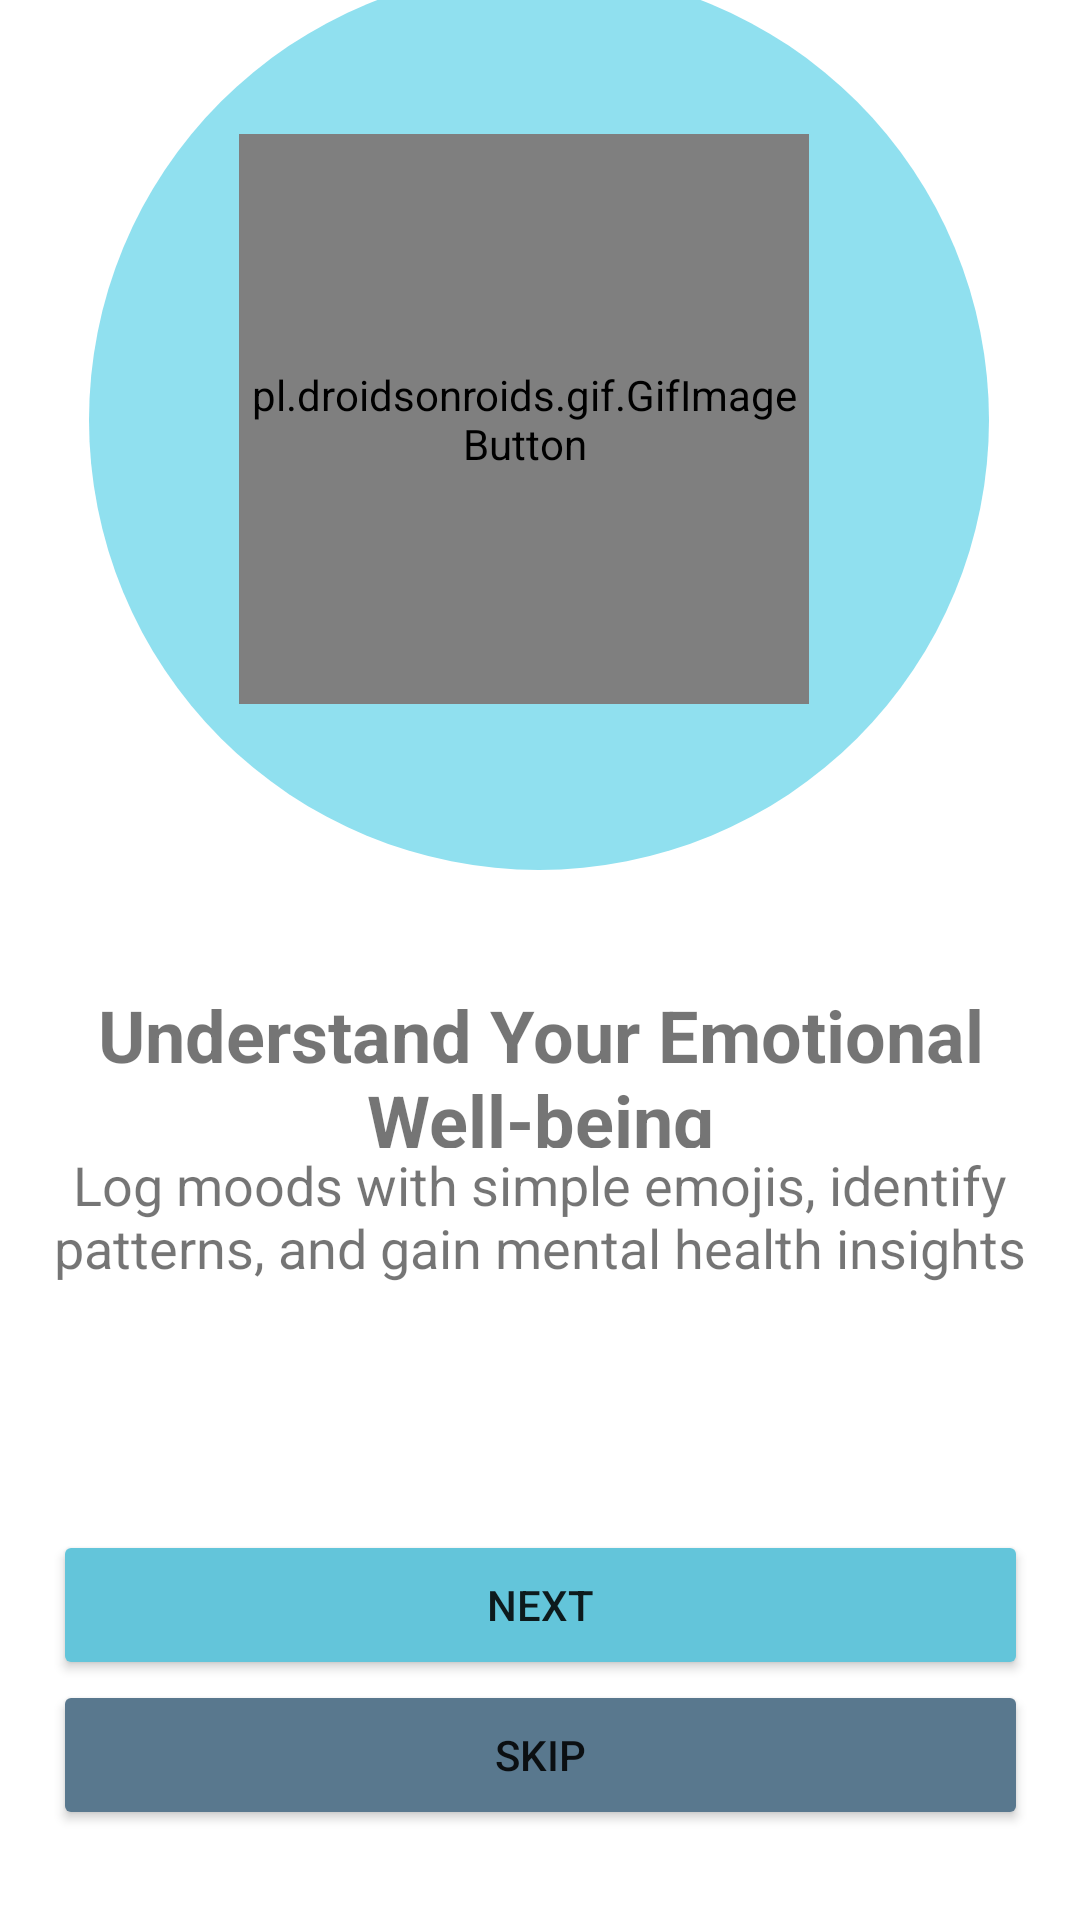

This screen was rendered from an Android layout file. Write that file and the resources it references.
<!-- AndroidManifest.xml: application theme Theme.LIFELINE -->
<!-- res/layout/activity_page2.xml -->
<?xml version="1.0" encoding="utf-8"?>
<androidx.constraintlayout.widget.ConstraintLayout xmlns:android="http://schemas.android.com/apk/res/android"
    xmlns:app="http://schemas.android.com/apk/res-auto"
    xmlns:tools="http://schemas.android.com/tools"
    android:id="@+id/main"
    android:layout_width="match_parent"
    android:layout_height="match_parent"
    tools:context=".Page2">

    <androidx.constraintlayout.widget.Guideline
        android:id="@+id/guideline5"
        android:layout_width="wrap_content"
        android:layout_height="wrap_content"
        android:orientation="horizontal"
        app:layout_constraintGuide_percent="0.05" />

    <androidx.constraintlayout.widget.Guideline
        android:id="@+id/guideline6"
        android:layout_width="wrap_content"
        android:layout_height="wrap_content"
        android:orientation="horizontal"
        app:layout_constraintGuide_percent="0.93" />

    <androidx.constraintlayout.widget.Guideline
        android:id="@+id/guideline7"
        android:layout_width="wrap_content"
        android:layout_height="wrap_content"
        android:orientation="vertical"
        app:layout_constraintGuide_percent="0.05" />

    <androidx.constraintlayout.widget.Guideline
        android:id="@+id/guideline8"
        android:layout_width="wrap_content"
        android:layout_height="wrap_content"
        android:orientation="vertical"
        app:layout_constraintGuide_percent="0.95" />

    <TextView
        android:id="@+id/textView"
        android:layout_width="0dp"
        android:layout_height="0dp"
        android:text="@string/onboarding2_title"
        android:textAlignment="center"
        android:textSize="24sp"
        android:textStyle="bold"
        app:layout_constraintBottom_toTopOf="@id/textView2"
        app:layout_constraintDimensionRatio="6:1"
        app:layout_constraintLeft_toLeftOf="@id/guideline7"
        app:layout_constraintRight_toRightOf="@id/guideline8" />

    <TextView
        android:id="@+id/textView2"
        android:layout_width="0dp"
        android:layout_height="0dp"
        android:layout_marginBottom="88dp"
        android:text="@string/onboarding2_subtitle"
        android:textAlignment="center"
        android:textSize="18sp"
        android:textStyle="normal"
        app:layout_constraintBottom_toTopOf="@id/guideline9"
        app:layout_constraintDimensionRatio="6:1"
        app:layout_constraintHorizontal_bias="0.0"
        app:layout_constraintLeft_toLeftOf="@id/guideline7"
        app:layout_constraintRight_toRightOf="@id/guideline8"

        />

    <ImageView
        android:id="@+id/imageView2"
        android:layout_width="0dp"
        android:layout_height="0dp"
        app:layout_constraintBottom_toBottomOf="@id/guideline12"
        app:layout_constraintDimensionRatio="1:1"
        app:layout_constraintHorizontal_bias="0.498"
        app:layout_constraintLeft_toLeftOf="@id/guideline7"
        app:layout_constraintRight_toRightOf="@id/guideline8"
        app:layout_constraintTop_toTopOf="@id/guideline5"
        app:layout_constraintVertical_bias="0.0"
        app:srcCompat="@drawable/logo_lifeline" />

    <Button
        android:id="@+id/button"
        android:layout_width="325dp"
        android:layout_height="50dp"
        android:backgroundTint="@color/sky_blue"
        android:text="Next"
        app:cornerRadius="12dp"
        app:layout_constraintBottom_toTopOf="@id/button2"
        app:layout_constraintEnd_toEndOf="parent"
        app:layout_constraintLeft_toLeftOf="@id/guideline7"
        app:layout_constraintRight_toRightOf="@id/guideline8"
        app:layout_constraintStart_toStartOf="parent"
        app:layout_constraintTop_toTopOf="@id/guideline9" />

    <Button
        android:id="@+id/button2"
        android:layout_width="325dp"
        android:layout_height="50dp"
        android:backgroundTint="@color/stone"
        android:text="Skip"
        app:cornerRadius="12dp"
        app:layout_constraintBottom_toBottomOf="@id/guideline6"
        app:layout_constraintEnd_toEndOf="parent"
        app:layout_constraintLeft_toLeftOf="@id/guideline7"
        app:layout_constraintRight_toRightOf="@id/guideline8"
        app:layout_constraintStart_toStartOf="parent"
        app:layout_constraintTop_toBottomOf="@id/button" />

    <androidx.constraintlayout.widget.Guideline
        android:id="@+id/guideline9"
        android:layout_width="wrap_content"
        android:layout_height="wrap_content"
        android:orientation="horizontal"
        app:layout_constraintGuide_percent="0.82" />

    <androidx.constraintlayout.widget.Guideline
        android:id="@+id/guideline12"
        android:layout_width="wrap_content"
        android:layout_height="wrap_content"
        android:orientation="horizontal"
        app:layout_constraintGuide_begin="145dp" />

    <ImageView
        android:id="@+id/imageView4"
        android:layout_width="300dp"
        android:layout_height="300dp"
        android:layout_marginTop="180dp"
        android:layout_marginBottom="39dp"
        app:layout_constraintBottom_toTopOf="@+id/textView"
        app:layout_constraintEnd_toEndOf="parent"
        app:layout_constraintHorizontal_bias="0.495"
        app:layout_constraintStart_toStartOf="parent"
        app:layout_constraintTop_toTopOf="parent"
        app:layout_constraintVertical_bias="1.0"
        app:srcCompat="@drawable/circle" />

    <ImageView
        android:id="@+id/imageView14"
        android:layout_width="250dp"
        android:layout_height="250dp"
        app:layout_constraintBottom_toBottomOf="@+id/imageView4"
        app:layout_constraintEnd_toEndOf="@+id/imageView4"
        app:layout_constraintStart_toStartOf="@+id/imageView4"
        app:layout_constraintTop_toTopOf="@+id/imageView4"
        app:srcCompat="@drawable/circle2" />

    <ImageView
        android:id="@+id/imageView15"
        android:layout_width="200dp"
        android:layout_height="200dp"
        app:layout_constraintBottom_toBottomOf="@+id/imageView14"
        app:layout_constraintEnd_toEndOf="@+id/imageView14"
        app:layout_constraintStart_toStartOf="@+id/imageView14"
        app:layout_constraintTop_toTopOf="@+id/imageView14"
        app:srcCompat="@drawable/circle3" />

    <pl.droidsonroids.gif.GifImageButton
        android:id="@+id/gif1"
        android:layout_width="190dp"
        android:layout_height="190dp"
        android:background="@android:color/transparent"
        android:scaleType="fitCenter"
        android:src="@drawable/onboarding1"
        app:layout_constraintBottom_toBottomOf="@+id/imageView15"
        app:layout_constraintEnd_toEndOf="@+id/imageView15"
        app:layout_constraintHorizontal_bias="0.0"
        app:layout_constraintStart_toStartOf="@+id/imageView15"
        app:layout_constraintTop_toTopOf="@+id/imageView15"
        tools:ignore="SpeakableTextPresentCheck" />

</androidx.constraintlayout.widget.ConstraintLayout>
<!-- resources referenced by this layout -->
<resources>
  <color name="sky_blue">#63C5DA</color>
  <color name="stone">#59788E</color>
  <!-- drawable circle (drawable) -->
  <?xml version="1.0" encoding="utf-8"?>
  <shape xmlns:android="http://schemas.android.com/apk/res/android"
      android:shape="oval">
      <solid android:color="@color/light_blue2"/>
  </shape>
  <!-- drawable logo_lifeline: png bitmap (drawable, 13408 bytes) -->
  <string name="onboarding2_subtitle">Log moods with simple emojis, identify patterns, and gain mental health insights</string>
  <string name="onboarding2_title">Understand Your Emotional Well-being</string>
  <style name="Theme.LIFELINE" parent="Base.Theme.LIFELINE" />
  <color name="light_blue2">#90E0EF</color>
  <style name="Base.Theme.LIFELINE" parent="Theme.MaterialComponents.DayNight.NoActionBar">
          
          
          <item name="android:windowBackground">@color/white</item>
          <item name="colorPrimary">@color/sky_blue</item>
          <item name="colorPrimaryVariant">@color/stone</item>
          <item name="colorOnPrimary">@color/white</item>
      </style>
  <color name="white">#FFFFFFFF</color>
</resources>
